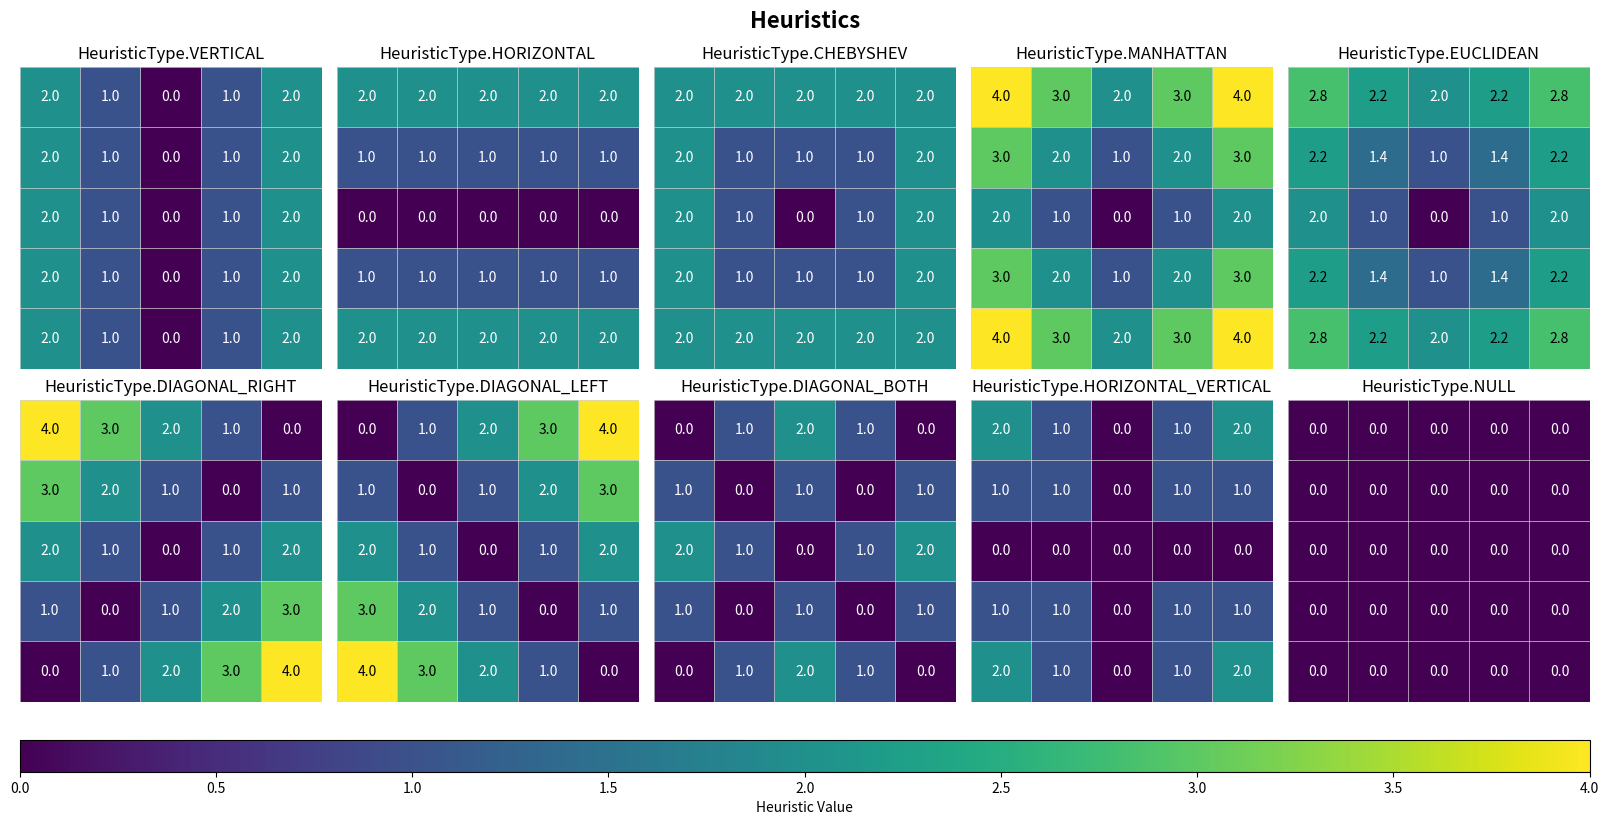
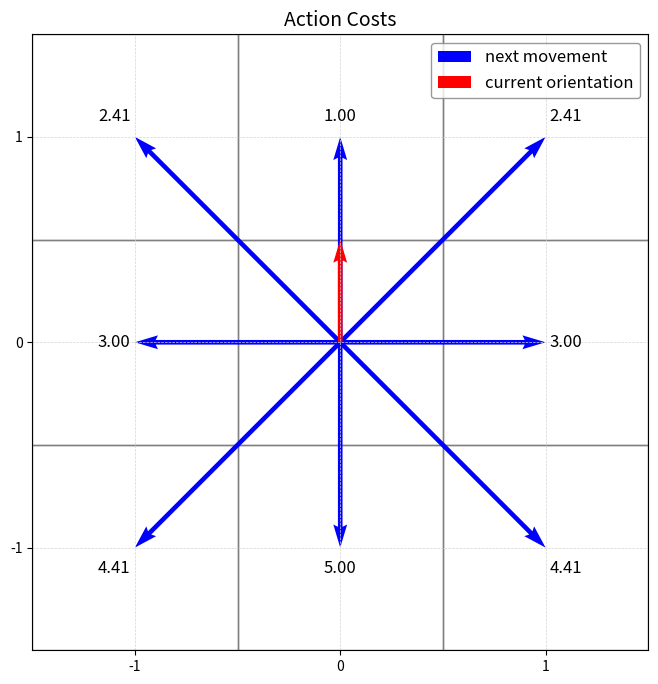

Python code for these plots, in order:
"""
source: https://github.com/rodriguesrenato/coverage-path-planning
MIT License

[redacted]
"""

import numpy as np
import matplotlib.pyplot as plt
from enum import Enum, auto


MAP_SIZE = 5

class HeuristicType(Enum):
    MANHATTAN = auto()
    CHEBYSHEV = auto()
    VERTICAL = auto()
    HORIZONTAL = auto()
    EUCLIDEAN = auto()
    DIAGONAL_RIGHT = auto()
    DIAGONAL_LEFT = auto()
    DIAGONAL_BOTH = auto()
    HORIZONTAL_VERTICAL = auto()
    NULL = auto()

def create_heuristic(heuristic_type):
    target_point = (2,2)
    heuristic = np.zeros((MAP_SIZE,MAP_SIZE))
    for x in range(len(heuristic)):
        for y in range(len(heuristic[0])):
            if heuristic_type == HeuristicType.MANHATTAN:
                heuristic[x][y] = abs(
                    x-target_point[0]) + abs(y-target_point[1])
            elif heuristic_type == HeuristicType.CHEBYSHEV:
                heuristic[x][y] = max(
                    abs(x-target_point[0]), abs(y-target_point[1]))
            elif heuristic_type == HeuristicType.HORIZONTAL:
                heuristic[x][y] = abs(x-target_point[0])
            elif heuristic_type == HeuristicType.VERTICAL:
                heuristic[x][y] = abs(y-target_point[1])
            elif heuristic_type == HeuristicType.EUCLIDEAN:
                heuristic[x][y] = np.sqrt((x-target_point[0])**2 + (y-target_point[1])**2)
            elif heuristic_type == HeuristicType.DIAGONAL_RIGHT:
                heuristic[x][y] = abs((x + y) - (target_point[0] + target_point[1]))
            elif heuristic_type == HeuristicType.DIAGONAL_LEFT:
                heuristic[x][y] = abs((x - y) - (target_point[0] - target_point[1]))
            elif heuristic_type == HeuristicType.DIAGONAL_BOTH:
                diag_right = abs((x - y) - (target_point[0] - target_point[1]))
                diag_left = abs((x + y) - (target_point[0] + target_point[1]))
                heuristic[x][y] = min(diag_right, diag_left)
            elif heuristic_type == HeuristicType.HORIZONTAL_VERTICAL:
                heuristic[x][y] = min(abs(x - target_point[0]), abs(y - target_point[1]))
            elif heuristic_type == HeuristicType.NULL:
                heuristic[x][y] = 0
    return heuristic



############################################################################################################################


cp_heuristics = [HeuristicType.VERTICAL,
                 HeuristicType.HORIZONTAL,
                 HeuristicType.CHEBYSHEV,
                 HeuristicType.MANHATTAN,
                 HeuristicType.EUCLIDEAN,
                 HeuristicType.DIAGONAL_RIGHT,
                 HeuristicType.DIAGONAL_LEFT,
                 HeuristicType.DIAGONAL_BOTH,
                 HeuristicType.HORIZONTAL_VERTICAL,
                 HeuristicType.NULL]




fig, axes = plt.subplots(2, 5, figsize=(16, 8))
axes = axes.flatten()

vmin, vmax = 0, 4  #range of color scale
heatmaps = [] 

for i, heuristic_type in enumerate(cp_heuristics):
    heuristic = create_heuristic(heuristic_type)
    ax = axes[i]
    heatmap = ax.imshow(heuristic, cmap="viridis", origin="upper", vmin=vmin, vmax=vmax)
    heatmaps.append(heatmap)
    
    # annotate cells with values
    for x in range(MAP_SIZE):
        for y in range(MAP_SIZE):
            ax.text(y, x, f"{heuristic[x, y]:.1f}", ha="center", va="center",
                    color="white" if heuristic[x, y] < 2.2 else "black")
    
    # draw the grid
    for x in range(MAP_SIZE + 1):
        ax.plot([x - 0.5, x - 0.5], [0 - 0.5, MAP_SIZE - 0.5], color='lightgray', lw=0.5)  # vertical lines
    for y in range(MAP_SIZE + 1):
        ax.plot([0 - 0.5, MAP_SIZE - 0.5], [y - 0.5, y - 0.5], color='lightgray', lw=0.5)  # horizontal lines
    
    ax.set_title(heuristic_type)
    ax.axis("off")  # Turn off axis for cleaner appearance

# Adjust layout
plt.tight_layout()
fig.suptitle("Heuristics", fontsize=16, fontweight='bold')
cbar = fig.colorbar(heatmaps[0], ax=axes, location='bottom', fraction=0.05, pad=0.05, aspect=50)
cbar.set_label("Heuristic Value")
plt.show(block=False)





############################################################################################################################


# constants
cell_size = 1
directions = [
    (0, 1),   # Up
    (1, 1),   # Up-right
    (1, 0),   # Right
    (1, -1),  # Down-right
    (0, -1),  # Down
    (-1, -1), # Down-left
    (-1, 0),  # Left
    (-1, 1),  # Up-left
]

# Calculate costs for each direction
costs = []
for dx, dy in directions:
    distance = np.sqrt(dx**2 + dy**2) * cell_size
    angle = (np.arctan2(dy, dx) - np.pi / 2) % (2 * np.pi)  # adjust angle to make 0 upwards
    angle_cost = min(angle, 2 * np.pi - angle)  # smallest angle to 0
    cost = distance / cell_size + angle_cost / (np.pi / 4)
    costs.append(cost)

fig, ax = plt.subplots(figsize=(8, 8))

# 3x3 grid
for x in range(-1, 2):
    for y in range(-1, 2):
        rect = plt.Rectangle((x - 0.5, y - 0.5), 1, 1, fill=None, edgecolor="gray", linewidth=1)
        ax.add_patch(rect)

# arrows and annotate costs
idx = 0
for (dx, dy), cost in zip(directions, costs):
    start_x, start_y = 0, 0  # center of the grid
    end_x, end_y = dx, dy  # neighbor cell
    if idx == 0:
        ax.quiver(start_x, start_y, dx, dy, angles='xy', scale_units='xy', scale=1, color="blue", label="next movement")
    else:
        ax.quiver(start_x, start_y, dx, dy, angles='xy', scale_units='xy', scale=1, color="blue")
    # annotate the cost
    offset = 0.1  # text offset
    ax.text(
        end_x + offset * dx, 
        end_y + offset * dy, 
        f"{cost:.2f}", 
        color="black", 
        fontsize=12, 
        ha="center", 
        va="center"
    )
    idx += 1

ax.quiver(0, 0, 0, 0.5, angles='xy', scale_units='xy', scale=1, color="red", label="current orientation")

ax.set_xlim(-1.5, 1.5)
ax.set_ylim(-1.5, 1.5)
ax.set_aspect('equal', adjustable='box')
ax.set_xticks(range(-1, 2))
ax.set_yticks(range(-1, 2))
ax.set_title("Action Costs", fontsize=14)

legend = ax.legend(loc="upper right", fontsize=12, frameon=True)
legend.get_frame().set_edgecolor("gray")

plt.grid(True, which='both', color="lightgray", linestyle="--", linewidth=0.5)
plt.show()
